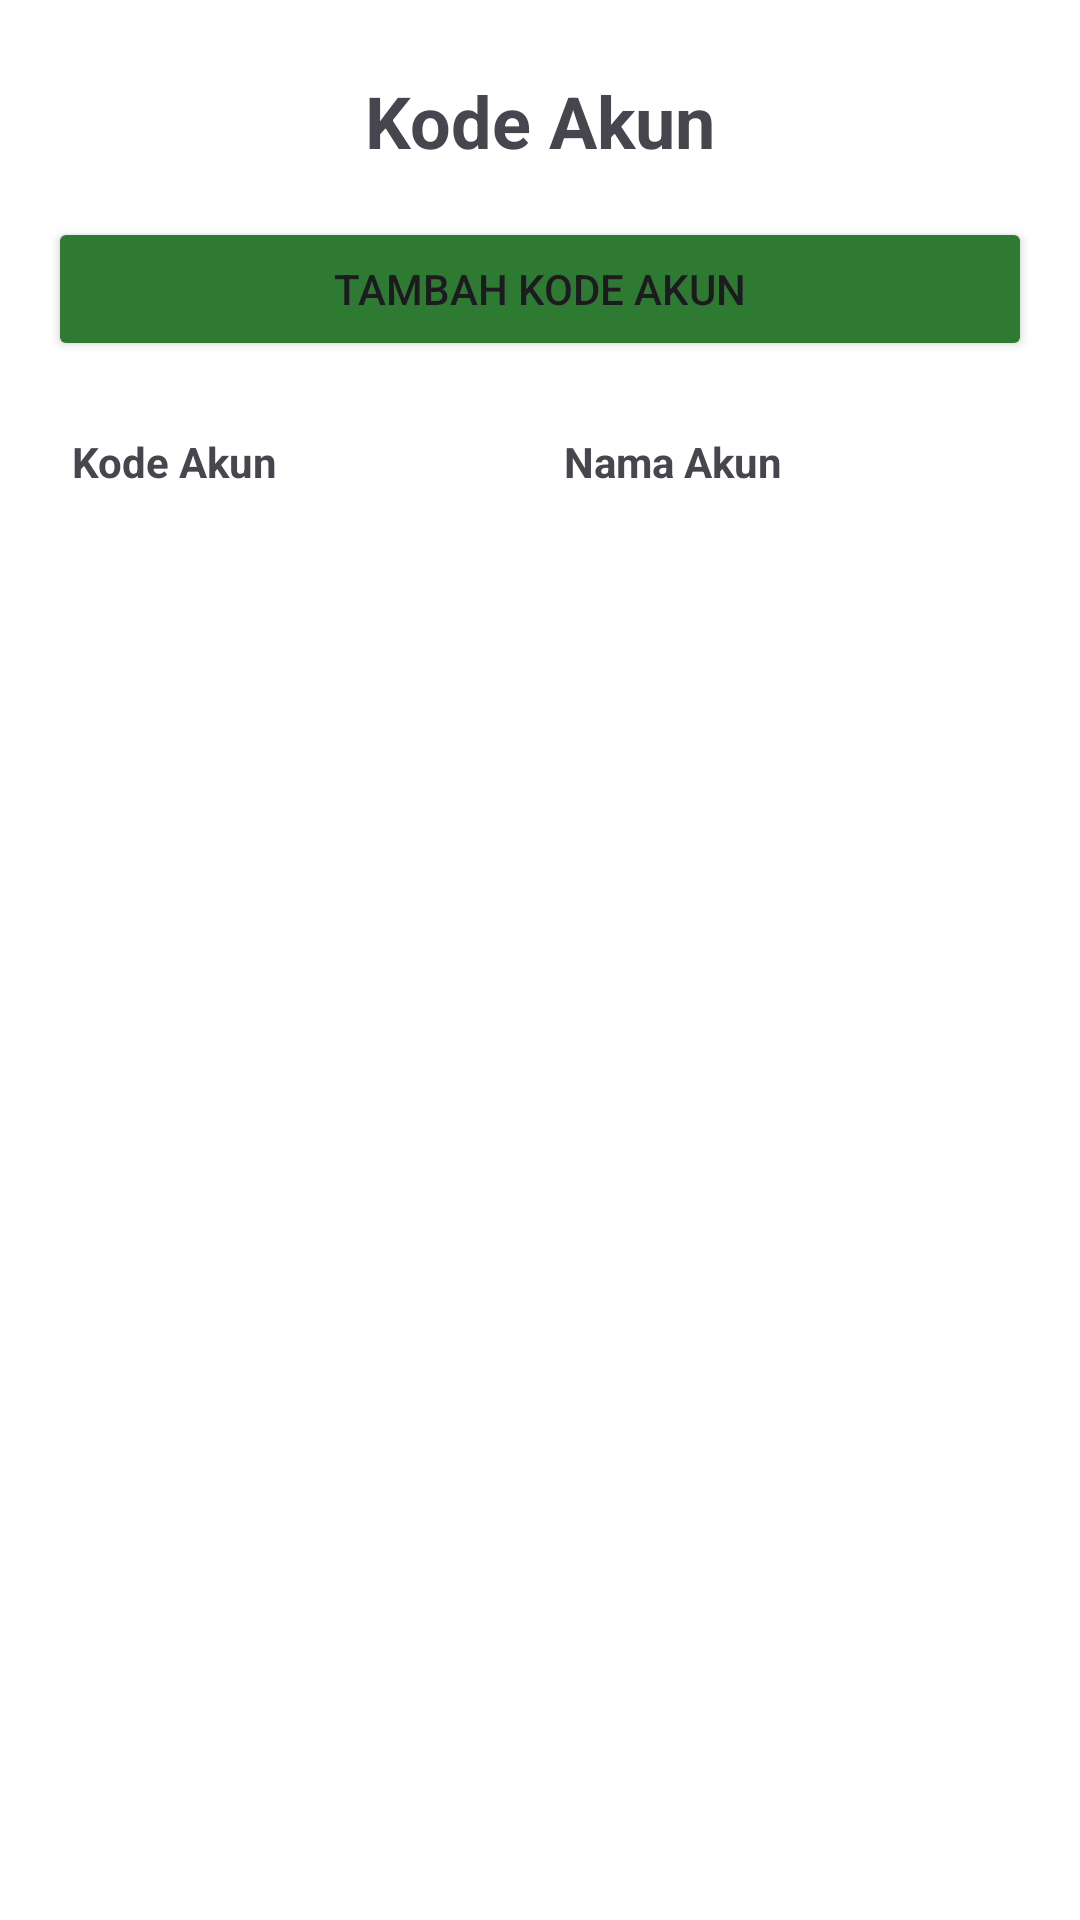

Android layout source for this screen:
<!-- AndroidManifest.xml: application theme Theme.SIAMOBAL -->
<!-- res/layout/activity_kode_akun.xml -->
<?xml version="1.0" encoding="utf-8"?>
<androidx.constraintlayout.widget.ConstraintLayout
    xmlns:android="http://schemas.android.com/apk/res/android"
    xmlns:app="http://schemas.android.com/apk/res-auto"
    android:layout_width="match_parent"
    android:layout_height="match_parent"
    android:padding="16dp"
    android:background="@android:color/white">

    <TextView
        android:id="@+id/textViewTitle"
        android:layout_width="wrap_content"
        android:layout_height="wrap_content"
        android:layout_marginTop="8dp"
        android:text="Kode Akun"
        android:textSize="24sp"
        android:textStyle="bold"
        app:layout_constraintEnd_toEndOf="parent"
        app:layout_constraintStart_toStartOf="parent"
        app:layout_constraintTop_toTopOf="parent" />

    <Button
        android:id="@+id/buttonTambahKodeAkun"
        android:layout_width="match_parent"
        android:layout_height="wrap_content"
        android:text="Tambah Kode Akun"
        android:backgroundTint="@color/dark_green"
        android:layout_marginTop="16dp"
        app:layout_constraintTop_toBottomOf="@id/textViewTitle"/>

    <TableLayout
        android:id="@+id/tableLayout"
        android:layout_width="match_parent"
        android:layout_height="0dp"
        android:layout_marginTop="16dp"
        android:stretchColumns="0,1"
        app:layout_constraintTop_toBottomOf="@id/buttonTambahKodeAkun"
        app:layout_constraintBottom_toBottomOf="parent">

        <TableRow>
            <TextView
                android:layout_width="0dp"
                android:layout_height="wrap_content"
                android:layout_weight="1"
                android:text="Kode Akun"
                android:textStyle="bold"
                android:padding="8dp"/>

            <TextView
                android:layout_width="0dp"
                android:layout_height="wrap_content"
                android:layout_weight="1"
                android:text="Nama Akun"
                android:textStyle="bold"
                android:padding="8dp"/>
        </TableRow>

        
    </TableLayout>
</androidx.constraintlayout.widget.ConstraintLayout>
<!-- resources referenced by this layout -->
<resources>
  <color name="dark_green">#2E7A32</color>
  <style name="Theme.SIAMOBAL" parent="Base.Theme.SIAMOBAL" />
  <style name="Base.Theme.SIAMOBAL" parent="Theme.Material3.DayNight.NoActionBar">
          
          
      </style>
</resources>
